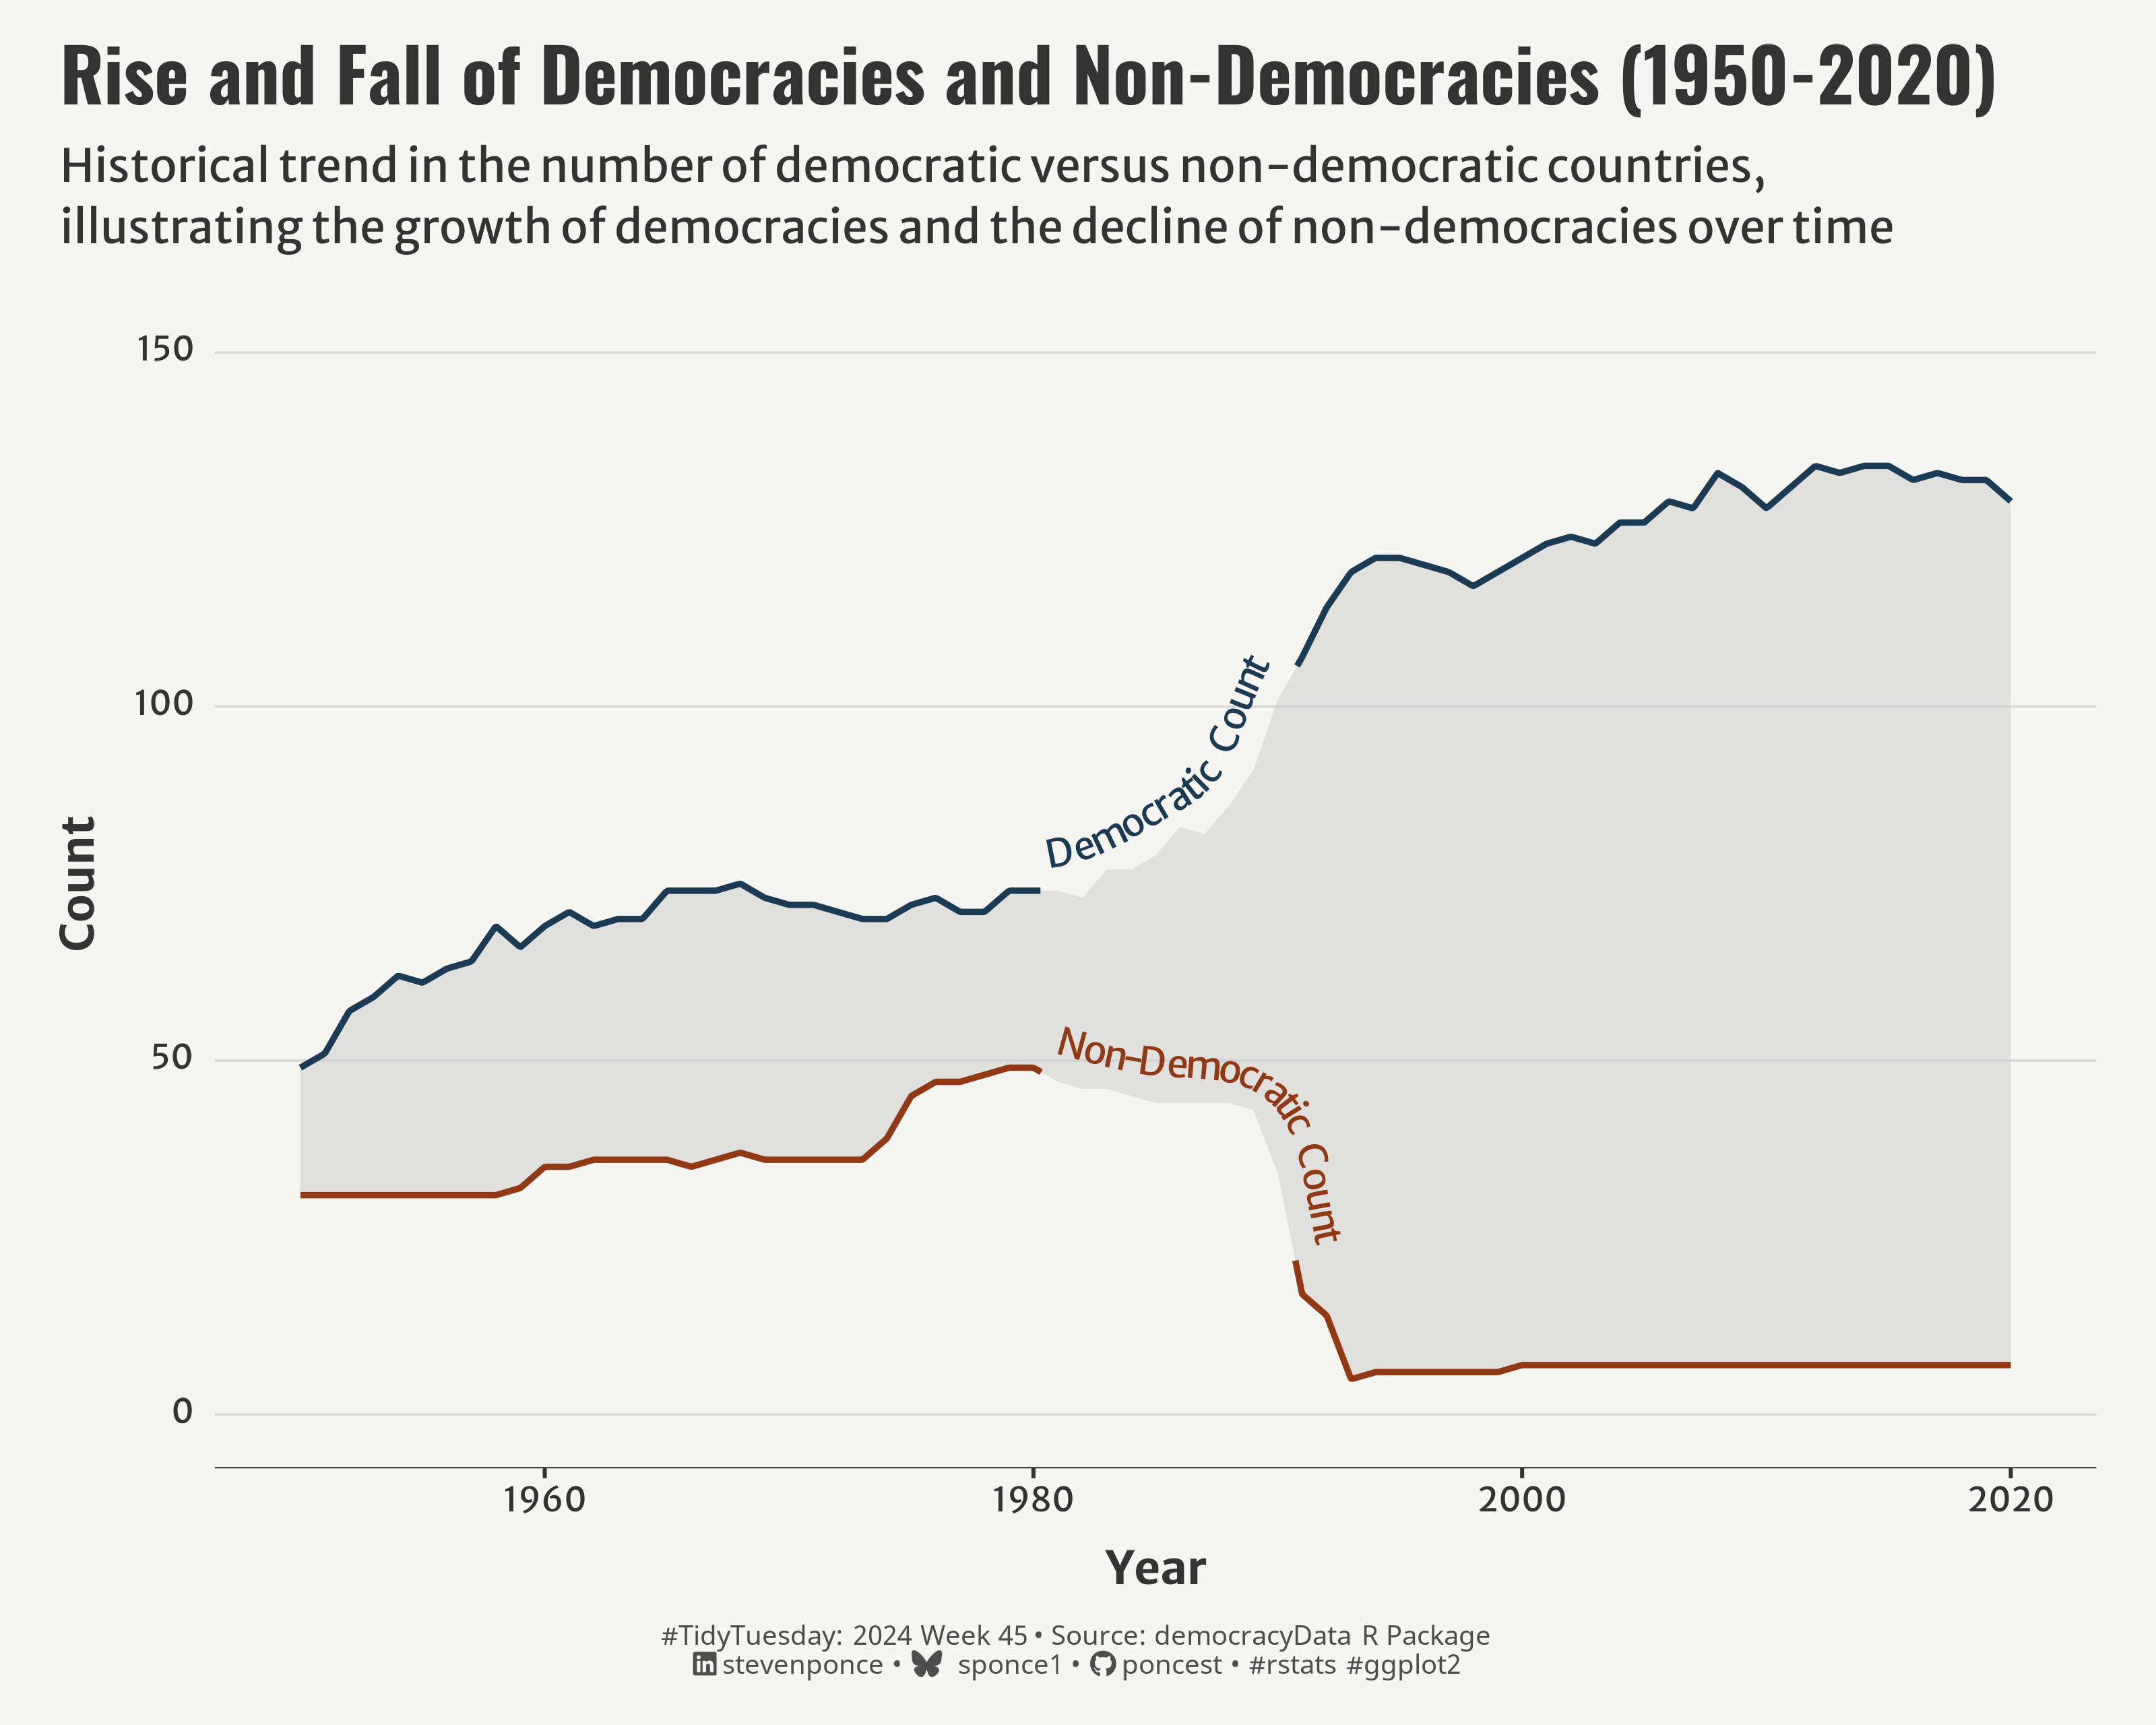

This figure's R source:
## Challenge: #TidyTuesday 2024 week 45
## Data:      Democracy and Dictatorship
## Author:    Steven Ponce
## Date:      2024-11-03

## Reference: 
# https://pmassicotte.github.io/paletteer_gallery/


## 1. LOAD PACKAGES & SETUP ----
if (!require("pacman")) install.packages("pacman")
pacman::p_load(
    tidyverse,         # Easily Install and Load the 'Tidyverse'
    ggtext,            # Improved Text Rendering Support for 'ggplot2'
    showtext,          # Using Fonts More Easily in R Graphs
    janitor,           # Simple Tools for Examining and Cleaning Dirty Data
    scales,            # Scale Functions for Visualization
    glue,              # Interpreted String Literals
    here,              # A Simpler Way to Find Your Files
    geomtextpath       # Curved Text in 'ggplot2'
)    

### |- figure size ----
camcorder::gg_record(
    dir    = here::here("temp_plots"),
    device = "png",
    width  =  10,
    height =  8,
    units  = "in",
    dpi    = 320
)

### |- resolution ----
showtext_opts(dpi = 320, regular.wt = 300, bold.wt = 800)


## 2. READ IN THE DATA ----
tt <-tidytuesdayR::tt_load(2024, week = 45) 

democracy_data <- tt$democracy_data |> clean_names() |> glimpse()

tidytuesdayR::readme(tt)
rm(tt)



## 3. EXAMINING THE DATA ----
glimpse(democracy_data)



## 4. TIDYDATA ----

### |- tidy data ----

# Line Plot of Democracy Count Over Time 
line_data <- democracy_data |>
    group_by(year) |>
    summarize(
        democratic_count = sum(is_democracy, na.rm = TRUE),
        non_democratic_count = sum(is_communist, na.rm = TRUE)
    ) |>
    ungroup()



# 5. VISUALIZATION ----
### |- plot aesthetics ----
bkg_col      <- "#f5f5f2"  
title_col    <- "gray20"           
subtitle_col <- "gray20"     
caption_col  <- "gray30"   
text_col     <- "gray20"    

### |-  titles and caption ----
# icons
tt <- str_glue("#TidyTuesday: { 2024 } Week { 45 } &bull; Source: democracyData R Package<br>")
li <- str_glue("<span style='font-family:fa6-brands'>&#xf08c;</span>")
gh <- str_glue("<span style='font-family:fa6-brands'>&#xf09b;</span>")
bs <- str_glue("<span style='font-family:fa6-brands'>&#xe671; </span>")

# text
title_text    <- str_glue("Rise and Fall of Democracies and Non-Democracies (1950-2020)")
subtitle_text <- str_wrap("Historical trend in the number of democratic versus non-democratic countries, 
                          illustrating the growth of democracies and the decline of non-democracies over time",
                          width = 85)
caption_text  <- str_glue("{tt} {li} stevenponce &bull; {bs} sponce1 &bull; {gh} poncest &bull; #rstats #ggplot2")

### |-  fonts ----
font_add("fa6-brands", "fonts/6.6.0/Font Awesome 6 Brands-Regular-400.otf")
font_add_google("Oswald", regular.wt = 400, family = "title")
font_add_google("Merriweather Sans", regular.wt = 400, family = "subtitle")
font_add_google("Merriweather Sans", regular.wt = 400, family = "text")
font_add_google("Noto Sans", regular.wt = 400, family = "caption")
showtext_auto(enable = TRUE)

### |-  plot theme ----
theme_set(theme_minimal(base_size = 14, base_family = "text"))                

theme_update(
    plot.title.position   = "plot",
    plot.caption.position = "plot",
    legend.position       = "plot",
    plot.background       = element_rect(fill = bkg_col, color = bkg_col),
    panel.background      = element_rect(fill = bkg_col, color = bkg_col),
    plot.margin           = margin(t = 10, r = 20, b = 10, l = 20),
    axis.title.x          = element_text(margin = margin(10, 0, 0, 0), size = rel(1.1), 
                                         color = text_col, family = "text", face = "bold", hjust = 0.5),
    axis.title.y          = element_text(margin = margin(0, 10, 0, 0), size = rel(1.1), 
                                         color = text_col, family = "text", face = "bold", hjust = 0.5),
    axis.text             = element_text(size = rel(0.8), color = text_col, family = "text"),
    axis.ticks.x          = element_line(color = text_col),
    axis.line.x           = element_line(color = "#252525", linewidth = .2),
    panel.grid.minor      = element_blank(),
    panel.grid.major      = element_blank(),
    panel.grid.major.y    = element_line(color = "grey85", size = .4),
)  

### |- initial plot ----

line_data |>
  ggplot() +

  # Geoms
  geom_ribbon(aes(x = year, ymin = non_democratic_count, ymax = democratic_count), fill = "gray80", alpha = 0.5) +
  geom_textline(
    aes(x = year, y = democratic_count, label = "Democratic Count", color = "Democratic Count"),
    linewidth = 1,
    family = "text",
    size = 4.5,
    offset = unit(0.15, "cm"),
    text_smoothing = 30
  ) +
  geom_textline(
    aes(x = year, y = non_democratic_count, label = "Non-Democratic Count", color = "Non-Democratic Count"),
    linewidth = 1,
    family = "text",
    size = 4.5,
    offset = unit(0.15, "cm"),
    text_smoothing = 30
  ) +

  # Scales
  scale_x_continuous() +
  scale_y_continuous(
    breaks = seq(0, 150, by = 50),
    limits = c(0, 150)
  ) +
  scale_color_manual(values = c(
    "Democratic Count" = "#1B3A54FF",
    "Non-Democratic Count" = "#913914FF"
  )) +
  coord_cartesian(clip = "off") +

  # Labs
  labs(
    x = "Year",
    y = "Count",
    color = "Type",
    title = title_text,
    subtitle = subtitle_text,
    caption = caption_text
  ) +

  # Theme
  theme(
    axis.text.y = ggtext::element_markdown(),
    plot.title = element_text(
      size        = rel(1.75),
      family      = "title",
      face        = "bold",
      color       = title_col,
      margin      = margin(t = 5, b = 5)
    ),
    plot.subtitle = element_text(
      size        = rel(1.1),
      family      = "subtitle",
      color       = title_col,
      lineheight  = 1.1,
      margin      = margin(t = 5, b = 15)
    ),
    plot.caption = element_markdown(
      size        = rel(.65),
      family      = "caption",
      color       = caption_col,
      lineheight  = 0.65,
      hjust       = 0.5,
      halign      = 0.5,
      margin      = margin(t = 10, b = 5)
    ),
  )


# 6. SESSION INFO ---- 
sessioninfo::session_info(include_base = TRUE)

# ─ Session info ────────────────────────────────────────────────────────────────
# setting  value
# version  R version 4.4.1 (2024-06-14 ucrt)
# os       Windows 11 x64 (build 22631)
# system   x86_64, mingw32
# ui       RStudio
# language (EN)
# collate  English_United States.utf8
# ctype    English_United States.utf8
# tz       America/New_York
# date     2024-11-03
# rstudio  2024.09.0+375 Cranberry Hibiscus (desktop)
# pandoc   NA
# 
# ─ Packages ────────────────────────────────────────────────────────────────────
# ! package      * version  date (UTC) lib source
# V base         * 4.4.1    2024-04-24 [2] local (on disk 4.4.0)
# P bit            4.0.5    2022-11-15 [?] CRAN (R 4.4.0)
# P bit64          4.0.5    2020-08-30 [?] CRAN (R 4.4.0)
# P camcorder      0.1.0    2022-10-03 [?] CRAN (R 4.4.0)
# P cellranger     1.1.0    2016-07-27 [?] CRAN (R 4.4.0)
# cli            3.6.3    2024-06-21 [1] CRAN (R 4.4.1)
# colorspace     2.1-0    2023-01-23 [1] CRAN (R 4.4.0)
# P commonmark     1.9.1    2024-01-30 [?] CRAN (R 4.4.0)
# P compiler       4.4.0    2024-04-24 [?] local
# P crayon         1.5.2    2022-09-29 [?] CRAN (R 4.4.0)
# P curl           5.2.1    2024-03-01 [?] CRAN (R 4.4.0)
# P datasets     * 4.4.0    2024-04-24 [?] local
# dplyr        * 1.1.4    2023-11-17 [1] CRAN (R 4.4.0)
# P fansi          1.0.6    2023-12-08 [?] CRAN (R 4.4.0)
# farver         2.1.2    2024-05-13 [1] CRAN (R 4.4.1)
# forcats      * 1.0.0    2023-01-29 [1] CRAN (R 4.4.0)
# P fs             1.6.4    2024-04-25 [?] CRAN (R 4.4.0)
# generics       0.1.3    2022-07-05 [1] CRAN (R 4.4.0)
# P geomtextpath * 0.1.4    2024-06-13 [?] CRAN (R 4.4.1)
# ggplot2      * 3.5.1    2024-04-23 [1] CRAN (R 4.4.0)
# P ggtext       * 0.1.2    2022-09-16 [?] CRAN (R 4.4.0)
# P gifski         1.12.0-2 2023-08-12 [?] CRAN (R 4.4.0)
# P glue         * 1.7.0    2024-01-09 [?] CRAN (R 4.4.0)
# P graphics     * 4.4.0    2024-04-24 [?] local
# P grDevices    * 4.4.0    2024-04-24 [?] local
# P grid           4.4.0    2024-04-24 [?] local
# P gridtext       0.1.5    2022-09-16 [?] CRAN (R 4.4.0)
# gtable         0.3.5    2024-04-22 [1] CRAN (R 4.4.0)
# P here         * 1.0.1    2020-12-13 [?] CRAN (R 4.4.0)
# P hms            1.1.3    2023-03-21 [?] CRAN (R 4.4.0)
# P httr           1.4.7    2023-08-15 [?] CRAN (R 4.4.0)
# P janitor      * 2.2.0    2023-02-02 [?] CRAN (R 4.4.0)
# P jsonlite       1.8.8    2023-12-04 [?] CRAN (R 4.4.0)
# labeling       0.4.3    2023-08-29 [1] CRAN (R 4.4.0)
# P lifecycle      1.0.4    2023-11-07 [?] CRAN (R 4.4.0)
# P lubridate    * 1.9.3    2023-09-27 [?] CRAN (R 4.4.0)
# magick         2.8.3    2024-02-18 [1] CRAN (R 4.4.0)
# P magrittr       2.0.3    2022-03-30 [?] CRAN (R 4.4.0)
# P markdown       1.12     2023-12-06 [?] CRAN (R 4.4.0)
# P methods      * 4.4.0    2024-04-24 [?] local
# munsell        0.5.1    2024-04-01 [1] CRAN (R 4.4.0)
# P pacman       * 0.5.1    2019-03-11 [?] CRAN (R 4.4.0)
# P parallel       4.4.0    2024-04-24 [?] local
# P pillar         1.9.0    2023-03-22 [?] CRAN (R 4.4.0)
# P pkgconfig      2.0.3    2019-09-22 [?] CRAN (R 4.4.0)
# P purrr        * 1.0.2    2023-08-10 [?] CRAN (R 4.4.0)
# P R6             2.5.1    2021-08-19 [?] CRAN (R 4.4.0)
# P ragg           1.3.0    2024-03-13 [?] CRAN (R 4.4.0)
# P Rcpp           1.0.12   2024-01-09 [?] CRAN (R 4.4.0)
# P readr        * 2.1.5    2024-01-10 [?] CRAN (R 4.4.0)
# P readxl         1.4.3    2023-07-06 [?] CRAN (R 4.4.0)
# P renv           1.0.7    2024-04-11 [?] CRAN (R 4.4.0)
# rlang          1.1.4    2024-06-04 [1] CRAN (R 4.4.1)
# P rprojroot      2.0.4    2023-11-05 [?] CRAN (R 4.4.0)
# P rstudioapi     0.16.0   2024-03-24 [?] CRAN (R 4.4.0)
# P rsvg           2.6.0    2023-10-08 [?] CRAN (R 4.4.0)
# P rvest          1.0.4    2024-02-12 [?] CRAN (R 4.4.0)
# scales       * 1.3.0    2023-11-28 [1] CRAN (R 4.4.0)
# P selectr        0.4-2    2019-11-20 [?] CRAN (R 4.4.0)
# P sessioninfo    1.2.2    2021-12-06 [?] CRAN (R 4.4.0)
# P showtext     * 0.9-7    2024-03-02 [?] CRAN (R 4.4.0)
# P showtextdb   * 3.0      2020-06-04 [?] CRAN (R 4.4.0)
# P snakecase      0.11.1   2023-08-27 [?] CRAN (R 4.4.0)
# P stats        * 4.4.0    2024-04-24 [?] local
# stringi        1.8.4    2024-05-06 [1] CRAN (R 4.4.0)
# P stringr      * 1.5.1    2023-11-14 [?] CRAN (R 4.4.0)
# P svglite        2.1.3    2023-12-08 [?] CRAN (R 4.4.0)
# P sysfonts     * 0.8.9    2024-03-02 [?] CRAN (R 4.4.0)
# systemfonts    1.1.0    2024-05-15 [1] CRAN (R 4.4.0)
# textshaping    0.4.0    2024-05-24 [1] CRAN (R 4.4.0)
# P tibble       * 3.2.1    2023-03-20 [?] CRAN (R 4.4.0)
# tidyr        * 1.3.1    2024-01-24 [1] CRAN (R 4.4.0)
# tidyselect     1.2.1    2024-03-11 [1] CRAN (R 4.4.0)
# P tidytuesdayR   1.0.3    2023-12-13 [?] CRAN (R 4.4.0)
# P tidyverse    * 2.0.0    2023-02-22 [?] CRAN (R 4.4.0)
# P timechange     0.3.0    2024-01-18 [?] CRAN (R 4.4.0)
# P tools          4.4.0    2024-04-24 [?] local
# P tzdb           0.4.0    2023-05-12 [?] CRAN (R 4.4.0)
# P usethis        2.2.3    2024-02-19 [?] CRAN (R 4.4.0)
# P utf8           1.2.4    2023-10-22 [?] CRAN (R 4.4.0)
# P utils        * 4.4.0    2024-04-24 [?] local
# P vctrs          0.6.5    2023-12-01 [?] CRAN (R 4.4.0)
# P vroom          1.6.5    2023-12-05 [?] CRAN (R 4.4.0)
# withr          3.0.1    2024-07-31 [1] CRAN (R 4.4.1)
# P xfun           0.43     2024-03-25 [?] CRAN (R 4.4.0)
# P xml2           1.3.6    2023-12-04 [?] CRAN (R 4.4.0)
# 
# V ── Loaded and on-disk version mismatch.
# P ── Loaded and on-disk path mismatch.
# 
# ───────────────────────────────────────────────────────────────────────────────
# > 
#     
